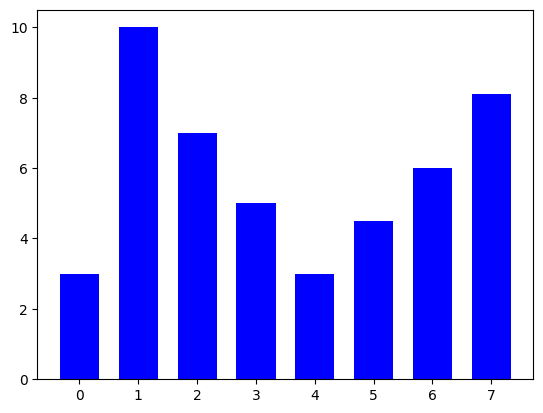

Here is the Python script that generated this plot:
"""
Simple demo of a horizontal bar chart.
"""
import matplotlib.pyplot as plt
plt.rcdefaults()
import numpy as np
import matplotlib.pyplot as plt


# Example data

y = [3, 10, 7, 5, 3, 4.5, 6, 8.1]
N = len(y)
x = range(N)
width = 1/1.5
plt.bar(x, y, width, color="blue")

plt.show()
